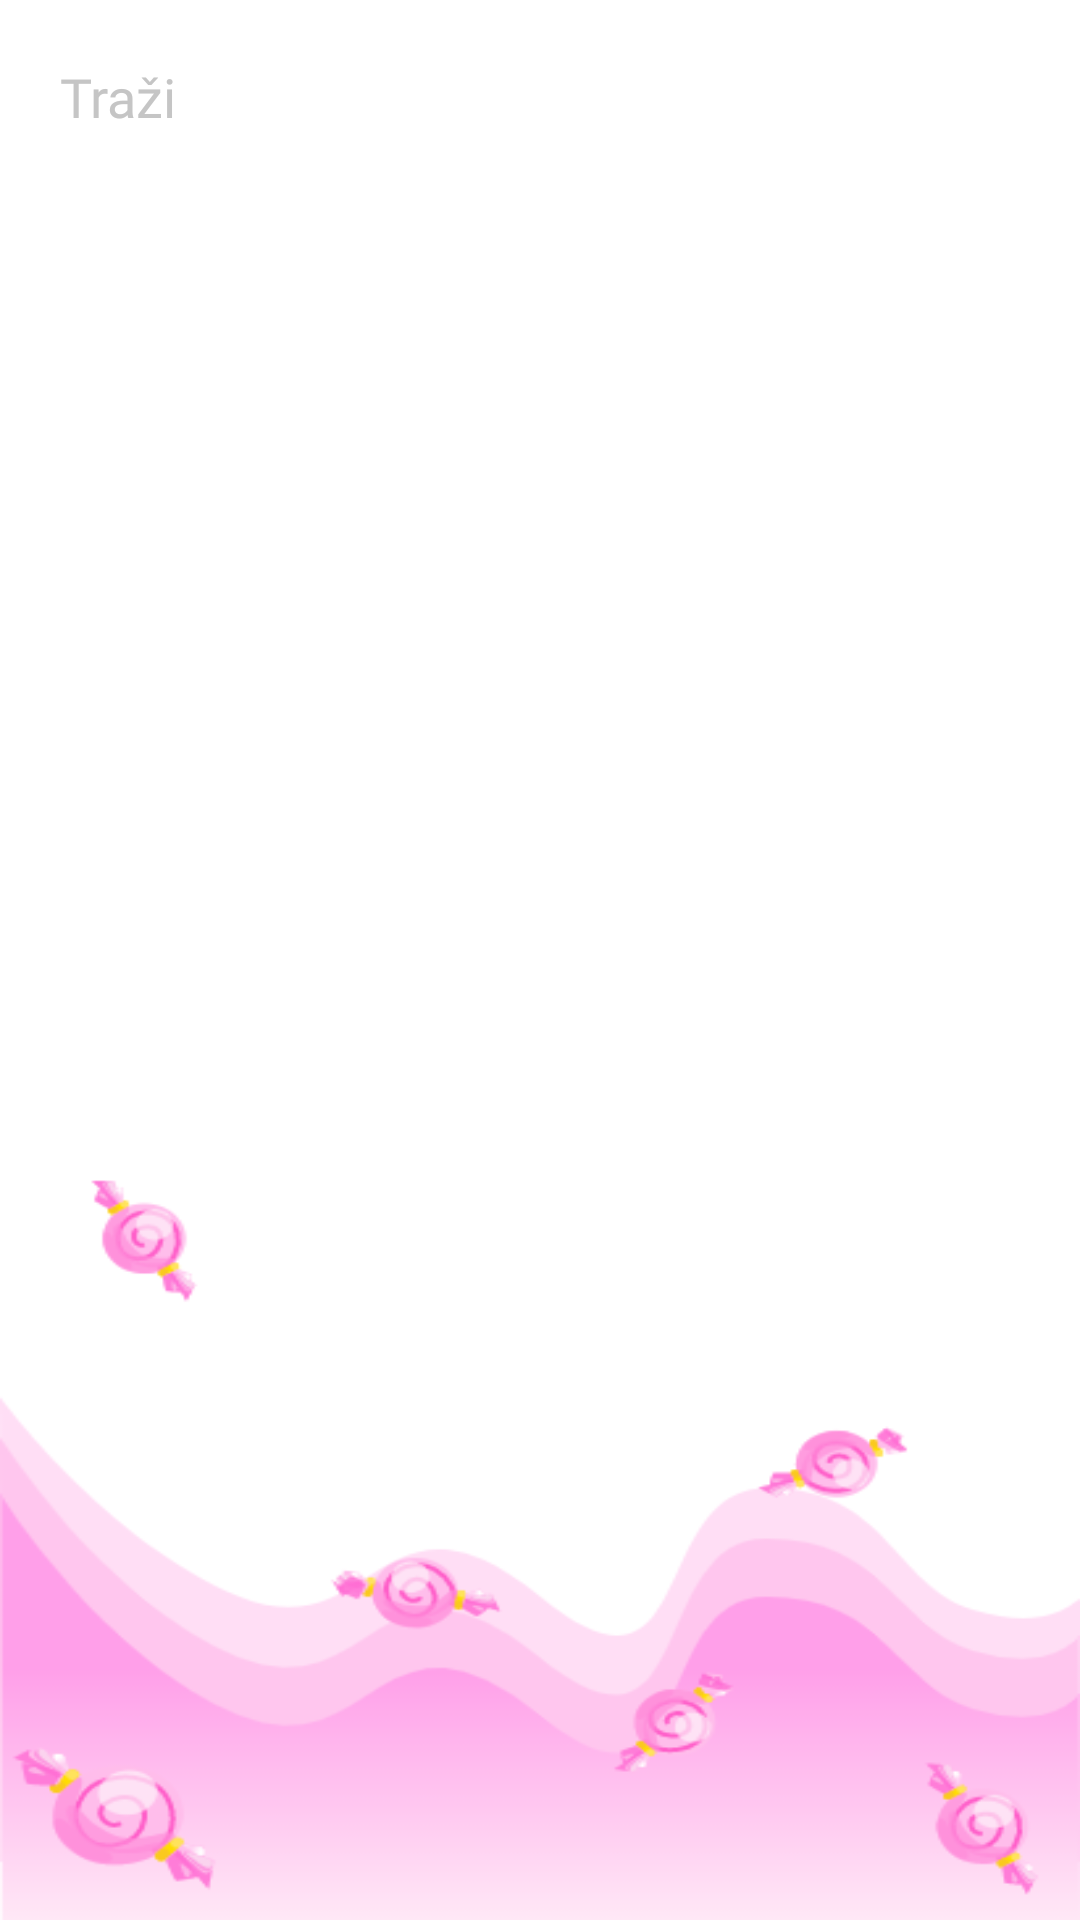

Produce the Android XML layout that renders to this screen, including the resource entries it uses.
<!-- AndroidManifest.xml: application theme Theme.MaterialComponents.Light.NoActionBar -->
<!-- res/layout/fragment_recipes_user.xml -->
<?xml version="1.0" encoding="utf-8"?>
<LinearLayout xmlns:android="http://schemas.android.com/apk/res/android"
    xmlns:tools="http://schemas.android.com/tools"
    android:layout_width="match_parent"
    android:layout_height="match_parent"
    xmlns:app="http://schemas.android.com/apk/res-auto"
    android:orientation="vertical"
    android:background="@drawable/back04"
    tools:context=".fragments.RecipesUserFragment">

    
    <EditText
        android:id="@+id/searchEt"
        android:layout_width="match_parent"
        android:layout_height="wrap_content"
        android:layout_margin="10dp"
        android:background="@color/white"
        android:drawableStart="@drawable/ic_search"
        android:hint="Traži"
        android:fontFamily="@font/nunito_regular"
        android:padding="10dp"
        android:textColor="@color/black"
        android:textColorHint="@color/gray01" />

    
    <androidx.recyclerview.widget.RecyclerView
        android:id="@+id/recipesRv"
        android:layout_width="match_parent"
        android:layout_height="match_parent"
        app:layoutManager="androidx.recyclerview.widget.LinearLayoutManager"
        tools:listitem="@layout/row_recipe_user"/>

</LinearLayout>
<!-- res/layout/row_recipe_user.xml (included above) -->
<?xml version="1.0" encoding="utf-8"?>
<androidx.cardview.widget.CardView xmlns:android="http://schemas.android.com/apk/res/android"
    android:layout_width="match_parent"
    android:layout_height="140dp"
    xmlns:app="http://schemas.android.com/apk/res-auto"
    app:cardBackgroundColor="@color/white"
    android:layout_marginBottom="5dp"
    app:cardCornerRadius="5dp"
    app:cardElevation="0dp"
    app:contentPadding="5dp">

    <RelativeLayout
        android:layout_width="match_parent"
        android:layout_height="match_parent">

        <RelativeLayout
            android:id="@+id/pdfRl"
            android:layout_width="100dp"
            android:layout_height="140dp"
            android:layout_marginEnd="5dp"
            android:background="@color/gray02">

            <com.github.barteksc.pdfviewer.PDFView
                android:id="@+id/pdfView"
                android:layout_width="match_parent"
                android:layout_height="match_parent"/>

            <ProgressBar
                android:id="@+id/progressBar"
                android:layout_width="match_parent"
                android:layout_height="match_parent"/>

        </RelativeLayout>

        
        <TextView
            android:id="@+id/titleTv"
            style="@style/TextAppearance.MaterialComponents.Headline6"
            android:layout_width="match_parent"
            android:layout_height="wrap_content"
            android:layout_toEndOf="@+id/pdfRl"
            android:maxLines="1"
            android:text="Recept naslov"
            android:fontFamily="@font/nunito_regular"
            android:ellipsize="end"/>

        
        <TextView
            android:id="@+id/descriptionTv"
            style="@style/TextAppearance.MaterialComponents.Body2"
            android:layout_width="match_parent"
            android:layout_height="wrap_content"
            android:layout_below="@+id/titleTv"
            android:layout_marginTop="8dp"
            android:layout_toEndOf="@+id/pdfRl"
            android:ellipsize="end"
            android:maxLines="4"
            android:text="Opis recepta" />

        
        <TextView
            android:id="@+id/categoryTv"
            style="@style/TextAppearance.MaterialComponents.Caption"
            android:layout_width="wrap_content"
            android:layout_height="wrap_content"
            android:layout_alignParentEnd="true"
            android:layout_alignParentBottom="true"
            android:maxLines="1"
            android:text="Kategorija"/>

        
        <TextView
            android:id="@+id/dateTv"
            style="@style/TextAppearance.MaterialComponents.Caption"
            android:layout_width="wrap_content"
            android:layout_height="wrap_content"
            android:layout_alignParentBottom="true"
            android:layout_toEndOf="@id/pdfRl"
            android:maxLines="1"
            android:text="dd/MM/yyyy"/>

    </RelativeLayout>

</androidx.cardview.widget.CardView>
<!-- resources referenced by this layout -->
<resources>
  <color name="black">#FF000000</color>
  <color name="gray01">#c5c5c5</color>
  <color name="gray02">#777777</color>
  <color name="white">#FFFFFFFF</color>
  <!-- drawable back04: png bitmap (drawable, 26120 bytes) -->
</resources>
